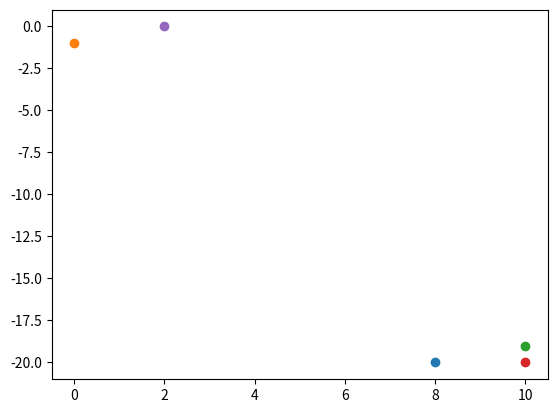

Source code (Python):
import numpy as np
from matplotlib import pyplot as plt


def k1(x1, x2):
    return np.sqrt((x1[0] - x2[0]) ** 2 + (x1[1] - x2[1]) ** 2)
    pass


# Part 1
print("Part 1")
X = np.array([[4, 2.9], [2.5, 1], [3.5, 4], [2, 2.1]])
print(X.tolist())
for x in X:
    plt.plot(x[0], x[1], "o")
plt.xlim(0, 5)
plt.ylim(0, 5)
plt.savefig("test.png")
plt.close()

print("Kernel matrix")
for i in range(4):
    for j in range(4):
        print("%2.4f" % k1(X[i], X[j]), end=" ")
    print()

# part 2
print("Part 2")

D = np.array([[8, -20], [0, -1], [10, -19], [10, -20], [2, 0]])
print(D)
print("Mean: ", end=" ")
print(np.mean(D, 0))
print("Cov matrix")
cov_matrix = np.cov(np.array([x[0] for x in D]), np.array([x[1] for x in D]))
print(cov_matrix)
for x in D:
    plt.plot(x[0], x[1], "o")
    plt.savefig("test2.png")
